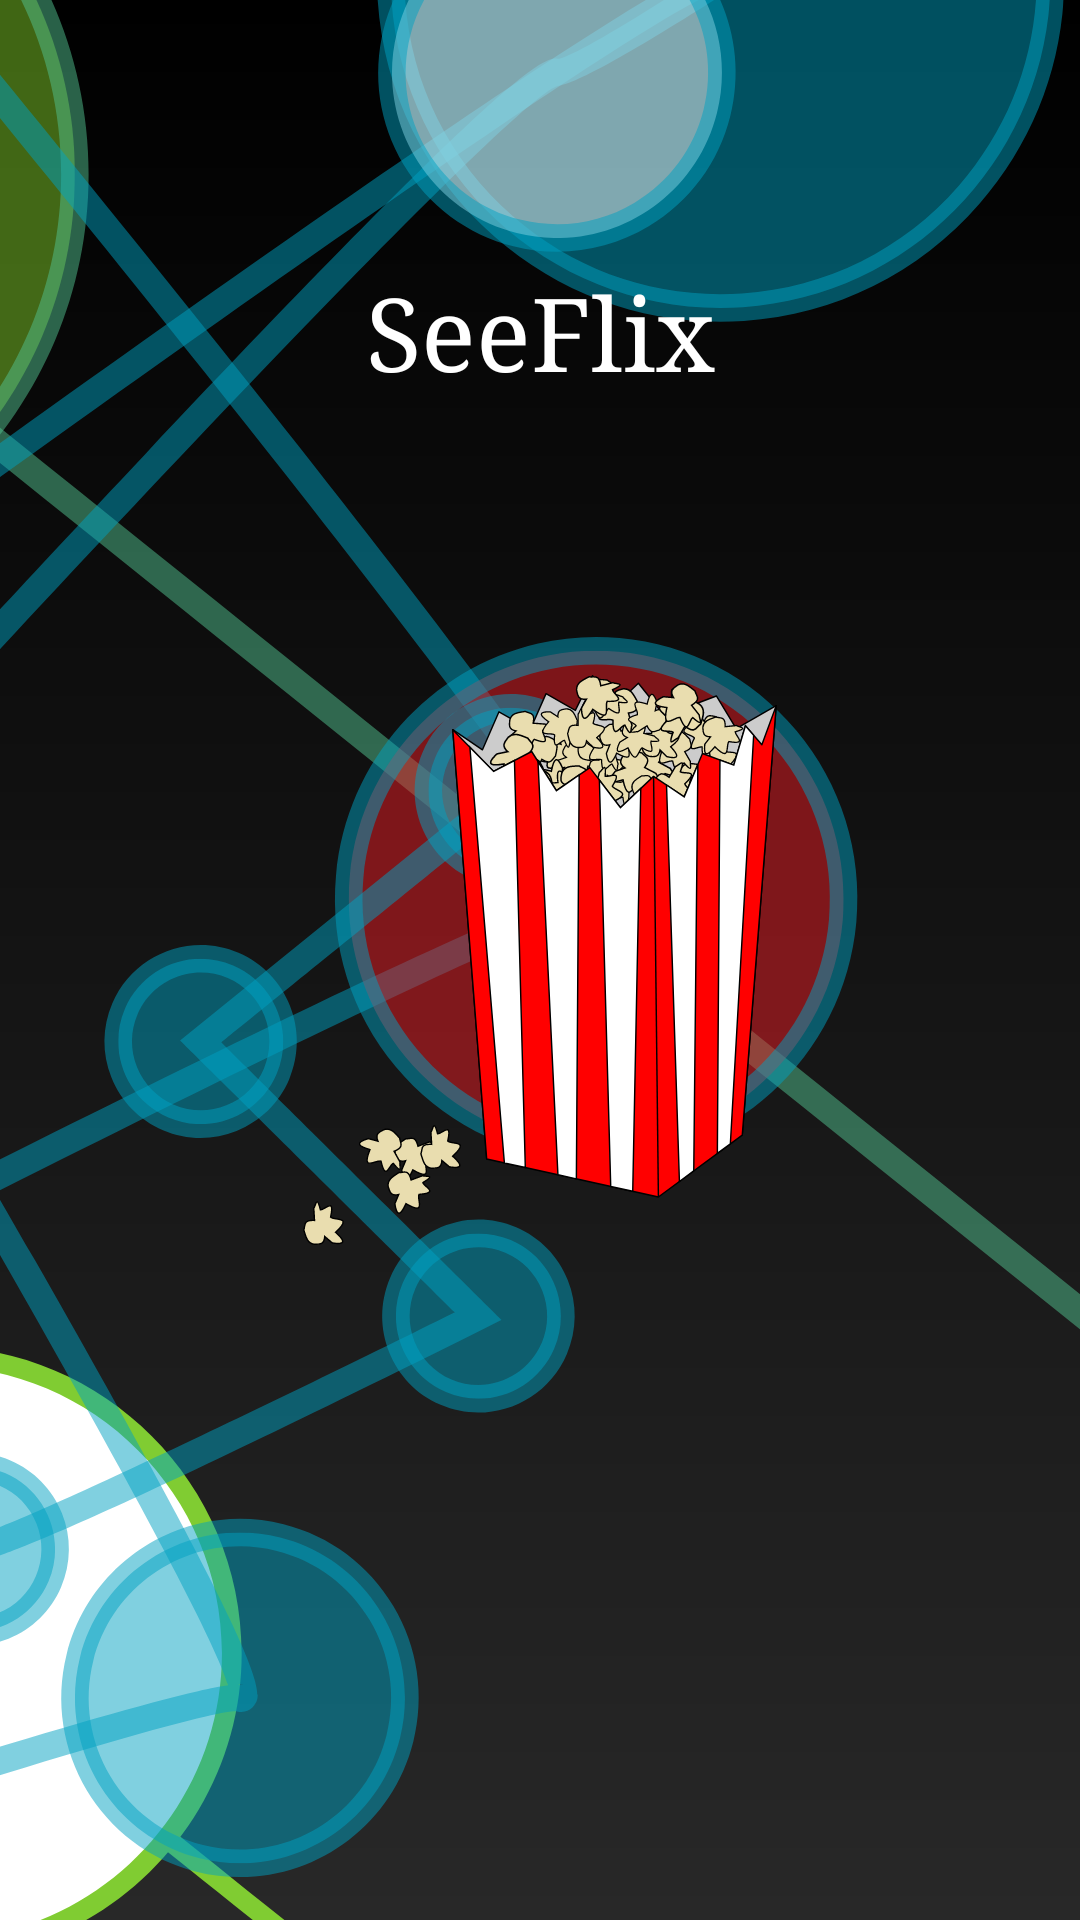

This screen was rendered from an Android layout file. Write that file and the resources it references.
<!-- AndroidManifest.xml: application theme Theme.Movies -->
<!-- res/layout/activity_splash_screen.xml -->
<?xml version="1.0" encoding="utf-8"?>
<androidx.constraintlayout.widget.ConstraintLayout xmlns:android="http://schemas.android.com/apk/res/android"
    xmlns:app="http://schemas.android.com/apk/res-auto"
    xmlns:tools="http://schemas.android.com/tools"
    android:layout_width="match_parent"
    android:layout_height="match_parent"
    android:background="@drawable/black_gradient"
    tools:context=".ui.splash.SplashScreenActivity">

    <ImageView
        android:layout_width="match_parent"
        android:layout_height="match_parent"
        android:scaleType="centerCrop"
        android:src="@drawable/ic_circles_lines"
        app:layout_constraintBottom_toBottomOf="parent"
        app:layout_constraintEnd_toEndOf="parent"
        app:layout_constraintStart_toStartOf="parent"
        app:layout_constraintTop_toTopOf="parent" />

    <ImageView
        android:id="@+id/imageView"
        android:layout_width="wrap_content"
        android:layout_height="wrap_content"
        app:layout_constraintBottom_toBottomOf="parent"
        app:layout_constraintEnd_toEndOf="parent"
        app:layout_constraintStart_toStartOf="parent"
        app:layout_constraintTop_toTopOf="parent"
        app:srcCompat="@drawable/ic_popcorn" />

    <TextView
        android:id="@+id/textView"
        android:layout_width="0dp"
        android:layout_height="wrap_content"
        android:gravity="center"
        android:text="@string/seeflix"
        android:textAppearance="@style/TextAppearance.AppCompat.Display1"
        android:textColor="@color/white"
        app:fontFamily="serif"
        app:layout_constraintBottom_toTopOf="@+id/imageView"
        app:layout_constraintEnd_toEndOf="@+id/imageView"
        app:layout_constraintStart_toStartOf="@+id/imageView"
        app:layout_constraintTop_toTopOf="parent" />
</androidx.constraintlayout.widget.ConstraintLayout>
<!-- resources referenced by this layout -->
<resources>
  <color name="white">#FFFFFFFF</color>
  <!-- drawable black_gradient (drawable) -->
  <?xml version="1.0" encoding="utf-8"?>
  <shape xmlns:android="http://schemas.android.com/apk/res/android">
      <gradient
          android:angle="380"
          android:startColor="#000000"
          android:endColor="#282828"
          android:type="linear" />
  </shape>
  <!-- drawable ic_circles_lines: vector/xml drawable (drawable, 19663 chars, omitted) -->
  <!-- drawable ic_popcorn: vector/xml drawable (drawable, 18235 chars, omitted) -->
  <string name="seeflix">SeeFlix</string>
  <style name="Theme.Movies" parent="Theme.MaterialComponents.DayNight.NoActionBar">
          <item name="windowActionBarOverlay">false</item>
          
          <item name="colorPrimary">#000000</item>
          <item name="colorPrimaryVariant">#000000</item>
          <item name="colorOnPrimary">@color/white</item>
          
          <item name="colorSecondary">#000000</item>
          <item name="colorSecondaryVariant">#000000</item>
          <item name="colorOnSecondary">@color/black</item>
          
          <item name="android:statusBarColor" tools:targetApi="l">?attr/colorPrimaryVariant</item>
          
      </style>
  <color name="black">#FF000000</color>
</resources>
